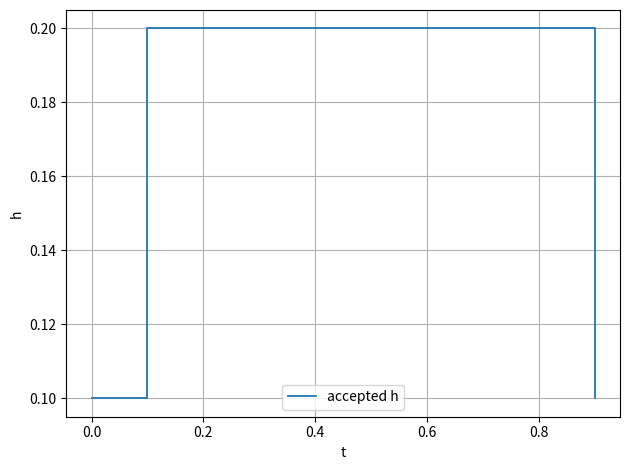

Generate this figure with matplotlib:
# Runge-Kutta-Fehlberg 4(5) 自适应步长模板。  # 数值分析：用嵌套四阶与五阶解之差估计局部误差。
import numpy as np  # NumPy 用于动态结果数组的最终转换。
import matplotlib.pyplot as plt  # Matplotlib 用于画被接受步长的变化。

f = lambda t, y: -y + t**2 + 1  # 【必须替换】ODE 右端。
t0, T, y0 = 0.0, 1.0, 1.0  # 【必须替换】区间与初值。
h, h_min, h_max, tol = 0.1, 1e-6, 0.2, 1e-6  # 【必须替换】初始/最小/最大步长与每步局部误差限。
t_values, y_values, accepted_h = [t0], [y0], []  # Python 列表可动态追加，适合节点数量未知的自适应算法。
while t_values[-1] < T:  # Python 语法：[-1] 取最后元素；尚未到终点时继续。
    hn = min(h, h_max, T-t_values[-1])  # 保证不超过最大步长，并让最后一步恰好到 T。
    tn, yn = t_values[-1], y_values[-1]  # 取当前时间和当前数值解。
    K1 = f(tn, yn)  # Fehlberg 第 1 阶段斜率。
    K2 = f(tn+hn/4, yn+hn*K1/4)  # Fehlberg 第 2 阶段斜率。
    K3 = f(tn+3*hn/8, yn+hn*(3*K1+9*K2)/32)  # Fehlberg 第 3 阶段斜率。
    K4 = f(tn+12*hn/13, yn+hn*(1932*K1-7200*K2+7296*K3)/2197)  # Fehlberg 第 4 阶段斜率。
    K5 = f(tn+hn, yn+hn*(439*K1/216-8*K2+3680*K3/513-845*K4/4104))  # Fehlberg 第 5 阶段斜率。
    K6 = f(tn+hn/2, yn+hn*(-8*K1/27+2*K2-3544*K3/2565+1859*K4/4104-11*K5/40))  # Fehlberg 第 6 阶段斜率。
    y4 = yn+hn*(25*K1/216+1408*K3/2565+2197*K4/4104-K5/5)  # 嵌套四阶近似。
    y5 = yn+hn*(16*K1/135+6656*K3/12825+28561*K4/56430-9*K5/50+2*K6/55)  # 嵌套五阶近似。
    error = abs(y5-y4)  # 两个嵌套近似的差作为可计算的局部误差估计。
    if error <= tol:  # 只有误差合格时才接受本步。
        t_values.append(tn+hn)  # list.append 在列表末尾加入新时间点。
        y_values.append(y5)  # 接受精度更高的五阶近似。
        accepted_h.append(hn)  # 保存本次被接受的实际步长。
    factor = 4.0 if error == 0 else 0.9*(tol/error)**(1/5)  # 条件表达式处理零误差；五阶局部误差使用 1/5 次幂调步长。
    factor = min(4.0, max(0.1, factor))  # 限制单次步长变化倍数，防止步长剧烈振荡。
    h = min(h_max, max(h_min, hn*factor))  # 把下一候选步长限制到 [h_min,h_max]。
    assert error <= tol or h > h_min, "达到 h_min 仍不能满足误差限。"  # 无法继续时明确停止。
t = np.asarray(t_values, dtype=float)  # 把动态 Python 列表转换为 NumPy 浮点数组。
y = np.asarray(y_values, dtype=float)  # 转换数值解列表。
hs = np.asarray(accepted_h, dtype=float)  # 转换被接受步长列表。
for tn, yn in zip(t, y):  # 配对输出自适应节点与数值解。
    print(f"t={tn:.8f}, RKF45_y={yn:.10f}")  # 自适应节点通常不是整齐小数，因此多打印几位。
plt.step(t[:-1], hs, where="post", linewidth=1.3, label="accepted h")  # step 画分段常数步长变化。
plt.xlabel("t")  # 设置横轴名称。
plt.ylabel("h")  # 设置纵轴名称。
plt.grid(True)  # 打开网格。
plt.legend()  # 显示图例。
plt.tight_layout()  # 自动调整布局。
plt.show()  # 显示图像。
